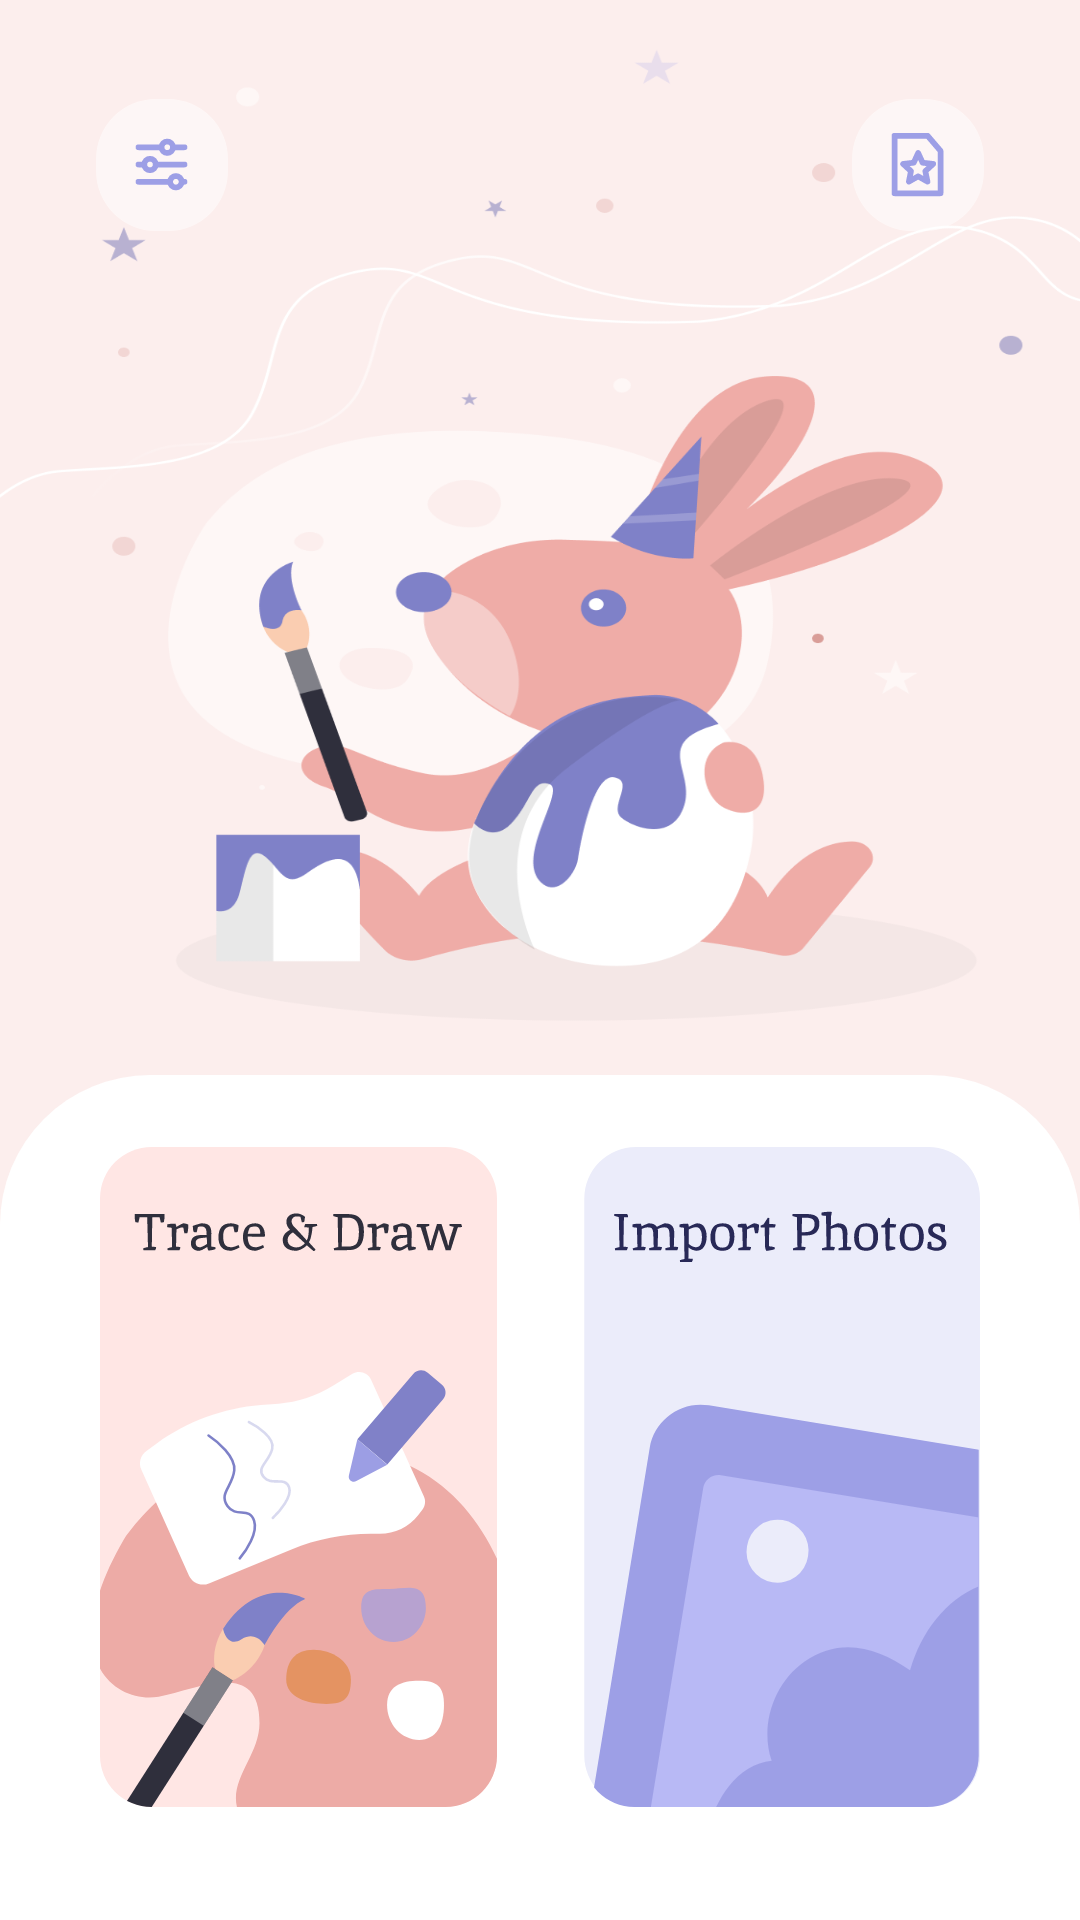

The Android layout XML behind this screen, and the referenced resources:
<!-- AndroidManifest.xml: application theme Theme.Painting -->
<!-- res/layout/activity_main.xml -->
<?xml version="1.0" encoding="utf-8"?>
<LinearLayout xmlns:android="http://schemas.android.com/apk/res/android"
    xmlns:app="http://schemas.android.com/apk/res-auto"
    android:orientation="vertical"
    xmlns:tools="http://schemas.android.com/tools"
    android:id="@+id/main"
    android:background="@mipmap/initial_page"
    android:layout_width="match_parent"
    android:layout_height="match_parent"
    tools:context=".MainActivity">

    <RelativeLayout
        android:layout_width="match_parent"
        android:layout_height="match_parent"
        android:layout_weight="370">
        <FrameLayout
            android:id="@+id/setting"
            android:layout_alignParentLeft="true"
            android:layout_marginStart="32dp"
            android:layout_marginTop="33dp"
            android:background="@drawable/rounded_corners_camera"
            android:layout_width="44dp"
            android:layout_height="44dp"
            tools:ignore="RtlHardcoded,UselessParent">
            <ImageView
                android:layout_gravity="center"
                android:layout_width="23dp"
                android:layout_height="23dp"
                android:src="@drawable/setting_icon" />
        </FrameLayout>
        <FrameLayout
            android:id="@+id/collection"
            android:layout_alignParentRight="true"
            android:layout_marginEnd="32dp"
            android:layout_marginTop="33dp"
            android:background="@drawable/rounded_corners_camera"
            android:layout_width="44dp"
            android:layout_height="44dp"
            tools:ignore="RtlHardcoded,UselessParent">
            <ImageView
                android:id="@+id/collect"
                android:layout_gravity="center"
                android:layout_width="23dp"
                android:layout_height="23dp"
                android:src="@drawable/collection" />
        </FrameLayout>
    </RelativeLayout>

    <RelativeLayout
        android:layout_width="match_parent"
        android:layout_height="match_parent"
        android:layout_weight="470"
        android:background="@drawable/rounded_corners_view"
        tools:ignore="InefficientWeight,UselessLeaf">

        <LinearLayout
            android:layout_width="match_parent"
            android:layout_height="220dp"
            android:layout_marginTop="24dp">
            
            <ImageView
                android:id="@+id/home"
                android:src="@drawable/home_icon"
                android:layout_marginStart="24dp"
                android:layout_width="154dp"
                android:layout_weight="1"
                android:layout_height="match_parent">
            </ImageView>
            <ImageView
                android:id="@+id/import_photo"
                android:layout_marginStart="10dp"
                android:src="@drawable/import_photo"
                android:layout_weight="1"
                android:layout_width="154dp"
                android:layout_height="match_parent">
            </ImageView>
            <View
                android:layout_width="24dp"
                android:layout_height="match_parent">
            </View>
        </LinearLayout>
    </RelativeLayout>
</LinearLayout>
<!-- resources referenced by this layout -->
<resources>
  <!-- drawable collection (drawable) -->
  <vector xmlns:android="http://schemas.android.com/apk/res/android"
      android:width="24dp"
      android:height="24dp"
      android:viewportWidth="24"
      android:viewportHeight="24">
    <path
        android:pathData="M12.231,8L13.773,11.377L17.462,11.8L14.726,14.311L15.464,17.949L12.231,16.124L8.998,17.949L9.736,14.311L7,11.8L10.689,11.377L12.231,8Z"
        android:strokeLineJoin="round"
        android:strokeWidth="2"
        android:fillColor="#00000000"
        android:strokeColor="#9D9FE6"
        android:strokeLineCap="round"/>
    <path
        android:pathData="M4,22V2H15.5L20,7.25V22H4Z"
        android:strokeLineJoin="round"
        android:strokeWidth="2"
        android:fillColor="#00000000"
        android:strokeColor="#9D9FE6"
        android:strokeLineCap="round"/>
  </vector>
  <!-- drawable home_icon: vector/xml drawable (drawable, 11348 chars, omitted) -->
  <!-- drawable import_photo: vector/xml drawable (drawable, 9850 chars, omitted) -->
  <!-- drawable rounded_corners_camera (drawable) -->
  <?xml version="1.0" encoding="utf-8"?>
  <shape xmlns:android="http://schemas.android.com/apk/res/android">
      <corners android:radius="20dp" />
      <solid android:color="@color/camera"/>
  </shape>
  <!-- drawable rounded_corners_view (drawable) -->
  <?xml version="1.0" encoding="utf-8"?>
  <shape xmlns:android="http://schemas.android.com/apk/res/android">
      <solid android:color="@color/white" />
      <corners android:topLeftRadius="50dp"
         android:topRightRadius="50dp"/>
  </shape>
  <!-- drawable setting_icon (drawable) -->
  <vector xmlns:android="http://schemas.android.com/apk/res/android"
      android:width="24dp"
      android:height="24dp"
      android:viewportWidth="24"
      android:viewportHeight="24">
    <path
        android:pathData="M12,6C12,6.53 12.211,7.039 12.586,7.414C12.961,7.789 13.469,8 14,8C14.53,8 15.039,7.789 15.414,7.414C15.789,7.039 16,6.53 16,6M12,6C12,5.47 12.211,4.961 12.586,4.586C12.961,4.211 13.469,4 14,4C14.53,4 15.039,4.211 15.414,4.586C15.789,4.961 16,5.47 16,6M12,6H4M16,6H20M6,12C6,12.53 6.211,13.039 6.586,13.414C6.961,13.789 7.47,14 8,14C8.53,14 9.039,13.789 9.414,13.414C9.789,13.039 10,12.53 10,12M6,12C6,11.47 6.211,10.961 6.586,10.586C6.961,10.211 7.47,10 8,10C8.53,10 9.039,10.211 9.414,10.586C9.789,10.961 10,11.47 10,12M6,12H4M10,12H20M15,18C15,18.53 15.211,19.039 15.586,19.414C15.961,19.789 16.469,20 17,20C17.53,20 18.039,19.789 18.414,19.414C18.789,19.039 19,18.53 19,18M15,18C15,17.47 15.211,16.961 15.586,16.586C15.961,16.211 16.469,16 17,16C17.53,16 18.039,16.211 18.414,16.586C18.789,16.961 19,17.47 19,18M15,18H4M19,18H20"
        android:strokeLineJoin="round"
        android:strokeWidth="2"
        android:fillColor="#00000000"
        android:strokeColor="#9D9FE6"
        android:strokeLineCap="round"/>
  </vector>
  <!-- mipmap initial_page: png bitmap (mipmap-hdpi, 80304 bytes) -->
  <style name="Theme.Painting" parent="Base.Theme.Painting" />
  <color name="camera">#80FFFFFF</color>
  <color name="white">#FFFFFFFF</color>
  <style name="Base.Theme.Painting" parent="Theme.Material3.DayNight.NoActionBar">
          
          
      </style>
</resources>
